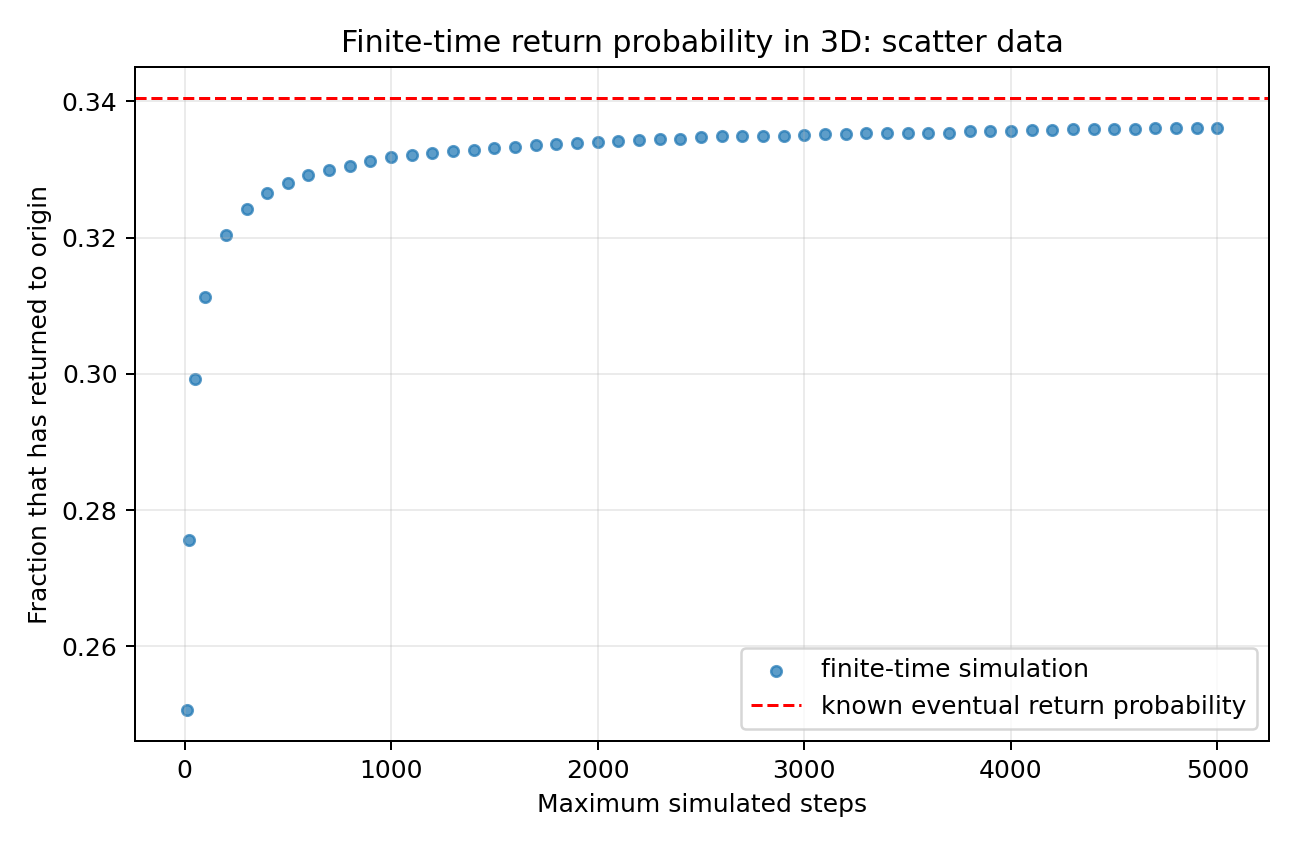

The file beside this chart, header and first rows:
steps, walkers, ever_return_fraction, origin_fraction_at_step
10, 30000, 0.2506, 0.02043
20, 30000, 0.2756, 0.0077
50, 30000, 0.2993, 0.001767
100, 30000, 0.3113, 0.0006
200, 30000, 0.3203, 0.0001333
300, 30000, 0.3243, 0.0001667
400, 30000, 0.3266, 0.0001
500, 30000, 0.3281, 3.3333333333333335e-05
600, 30000, 0.3293, 6.666666666666667e-05
700, 30000, 0.3299, 0.0001
800, 30000, 0.3306, 3.3333333333333335e-05
900, 30000, 0.3313, 3.3333333333333335e-05
1000, 30000, 0.3318, 3.3333333333333335e-05
1100, 30000, 0.3321, 6.666666666666667e-05
1200, 30000, 0.3325, 0.0
1300, 30000, 0.3327, 3.3333333333333335e-05
1400, 30000, 0.3329, 3.3333333333333335e-05
1500, 30000, 0.3331, 0.0
1600, 30000, 0.3333, 0.0
1700, 30000, 0.3336, 0.0
1800, 30000, 0.3338, 0.0
1900, 30000, 0.334, 0.0
2000, 30000, 0.3341, 0.0
2100, 30000, 0.3342, 0.0
2200, 30000, 0.3343, 0.0
2300, 30000, 0.3345, 0.0
2400, 30000, 0.3345, 0.0
2500, 30000, 0.3348, 0.0
2600, 30000, 0.3349, 3.3333333333333335e-05
2700, 30000, 0.3349, 0.0
2800, 30000, 0.3349, 0.0
2900, 30000, 0.335, 3.3333333333333335e-05
3000, 30000, 0.3351, 3.3333333333333335e-05
3100, 30000, 0.3352, 0.0
3200, 30000, 0.3353, 0.0
3300, 30000, 0.3353, 0.0
3400, 30000, 0.3353, 0.0
3500, 30000, 0.3354, 0.0
3600, 30000, 0.3354, 0.0
3700, 30000, 0.3354, 0.0
3800, 30000, 0.3356, 0.0
3900, 30000, 0.3357, 0.0
4000, 30000, 0.3357, 0.0
4100, 30000, 0.3358, 0.0
4200, 30000, 0.3359, 0.0
4300, 30000, 0.3359, 3.3333333333333335e-05
4400, 30000, 0.336, 0.0
4500, 30000, 0.336, 0.0
4600, 30000, 0.336, 0.0
4700, 30000, 0.3361, 0.0
4800, 30000, 0.3361, 0.0
4900, 30000, 0.3361, 0.0
5000, 30000, 0.3362, 0.0
